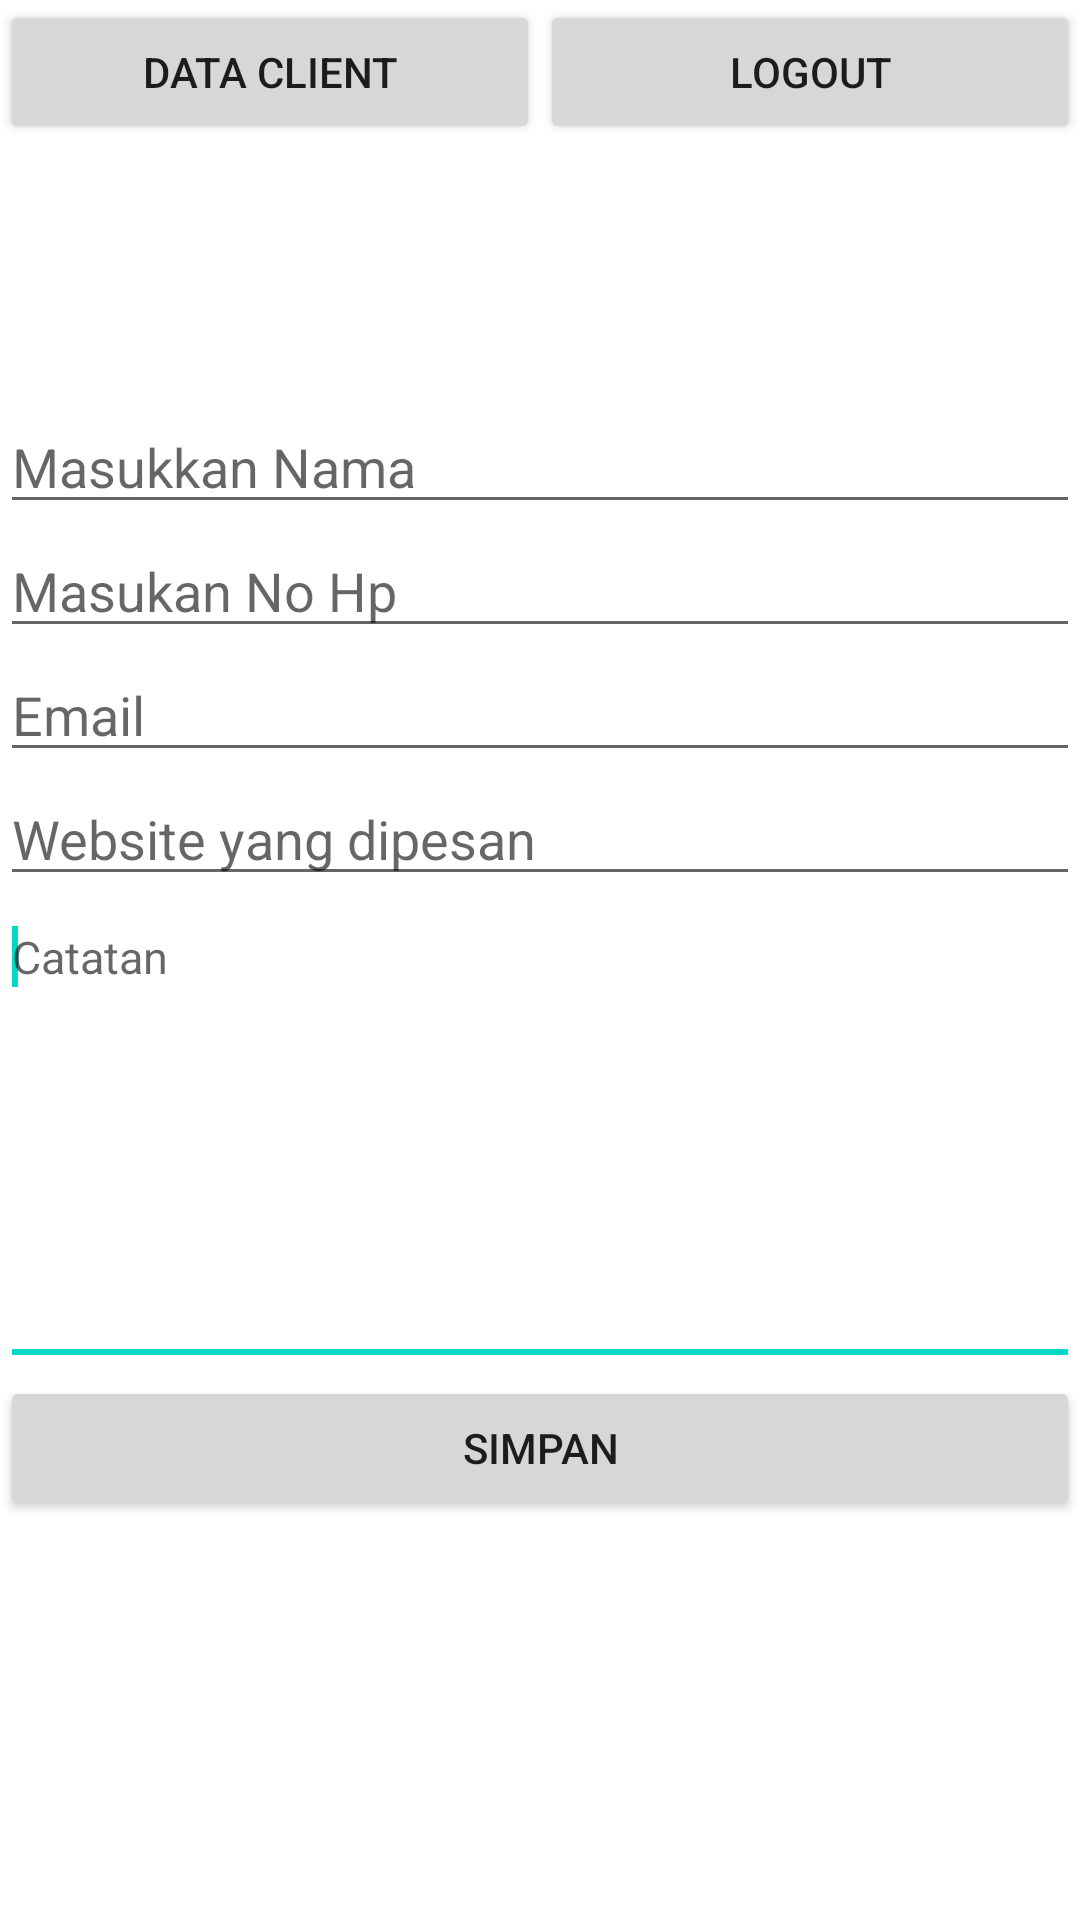

Write the Android layout XML for this screen, with the resource values it uses.
<!-- AndroidManifest.xml: application theme Theme.Uasku -->
<!-- res/layout/activity_main.xml -->
<?xml version="1.0" encoding="utf-8"?>
<RelativeLayout xmlns:android="http://schemas.android.com/apk/res/android"
    xmlns:app="http://schemas.android.com/apk/res-auto"
    xmlns:tools="http://schemas.android.com/tools"
    android:layout_width="match_parent"
    android:layout_height="match_parent"
    android:layout_margin="12dp"
    tools:context=".MainActivity">

    <LinearLayout
        android:layout_width="match_parent"
        android:layout_height="wrap_content"
        android:orientation="horizontal">

        <Button
            android:id="@+id/tampil"
            android:layout_width="match_parent"
            android:layout_height="wrap_content"
            android:layout_weight="1"
            android:text="Data Client" />
        <Button
            android:id="@+id/logout"
            android:layout_width="match_parent"
            android:layout_height="wrap_content"
            android:layout_weight="1"
            android:text="Logout" />







    </LinearLayout>

    <LinearLayout
        android:layout_width="match_parent"
        android:layout_height="match_parent"
        android:gravity="center"
        android:orientation="vertical">

        <EditText
            android:id="@+id/nama"
            android:layout_width="match_parent"
            android:layout_height="wrap_content"
            android:ems="10"
            android:hint="Masukkan Nama"
            android:inputType="textPersonName" />

        <EditText
            android:id="@+id/nohp"
            android:layout_width="match_parent"
            android:layout_height="wrap_content"
            android:ems="10"
            android:hint="Masukan No Hp"
            android:inputType="text" />

        <EditText
            android:id="@+id/email"
            android:layout_width="match_parent"
            android:layout_height="wrap_content"
            android:ems="10"
            android:hint="Email"
            android:inputType="textLongMessage" />








        <EditText
            android:id="@+id/webku"
            android:layout_width="match_parent"
            android:layout_height="wrap_content"
            android:ems="10"
            android:hint="Website yang dipesan"
            android:inputType="text" />

        <EditText

            android:id="@+id/alamat"
            android:layout_width="match_parent"
            android:layout_height="160dp"
            android:ems="10"
            android:gravity="left|top"
            android:hint="Catatan"
            android:inputType="textMultiLine"
            android:textSize="15sp">
            <requestFocus />
        </EditText>

        <Button
            android:id="@+id/simpan"
            android:layout_width="match_parent"
            android:layout_height="wrap_content"
            android:text="Simpan" />

    </LinearLayout>
</RelativeLayout>
<!-- resources referenced by this layout -->
<resources>
  <style name="Theme.Uasku" parent="Theme.MaterialComponents.DayNight.DarkActionBar">
          
          <item name="colorPrimary">@color/purple_500</item>
          <item name="colorPrimaryVariant">@color/purple_700</item>
          <item name="colorOnPrimary">@color/white</item>
          
          <item name="colorSecondary">@color/teal_200</item>
          <item name="colorSecondaryVariant">@color/teal_700</item>
          <item name="colorOnSecondary">@color/black</item>
          
          <item name="android:statusBarColor" tools:targetApi="l">?attr/colorPrimaryVariant</item>
          
      </style>
  <!-- not gathered from this repository: default colours our renderer supplied (Android Studio template values) -->
  <color name="purple_500">#FF6200EE</color>
  <color name="purple_700">#FF3700B3</color>
  <color name="teal_200">#FF03DAC5</color>
  <color name="teal_700">#FF018786</color>
  <color name="black">#FF000000</color>
  <color name="white">#FFFFFFFF</color>
</resources>
